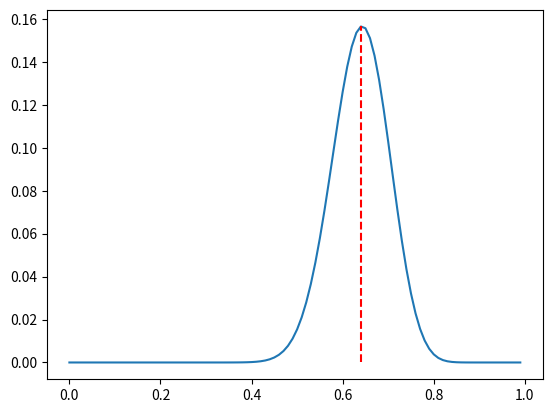

Write the Python code that produced this figure.
import numpy as np
import matplotlib.pyplot as plt
from scipy.stats import beta, binom

a = 10
b = 10
p = 0.1

n = 38
x = 27

prior_prob = beta.pdf(p, a=a, b=b)
likelihood = binom.pmf(k=x, n=n, p=p)
post_prob = likelihood * prior_prob
print(prior_prob)
print(likelihood)
print(post_prob)

a = 10
b = 10
p_list = np.arange(0, 1, 0.01)

n = 38
x = 27
post_probs = []

for p in p_list:
    prior_prob = beta.pdf(p, a=a, b=b)
    likelihood = binom.pmf(k=x, n=n, p=p)
    post_prob = likelihood * prior_prob
    post_probs.append(post_prob)

max_prob = max(post_probs)
max_idx = post_probs.index(max_prob)
max_p = p_list[max_idx]

plt.plot(p_list, post_probs)
plt.vlines(max_p, 0, max_prob, color='red', linestyles='--')
plt.show()

print(max_prob)
print(max_idx)
post_probs[64]
p_list[64]